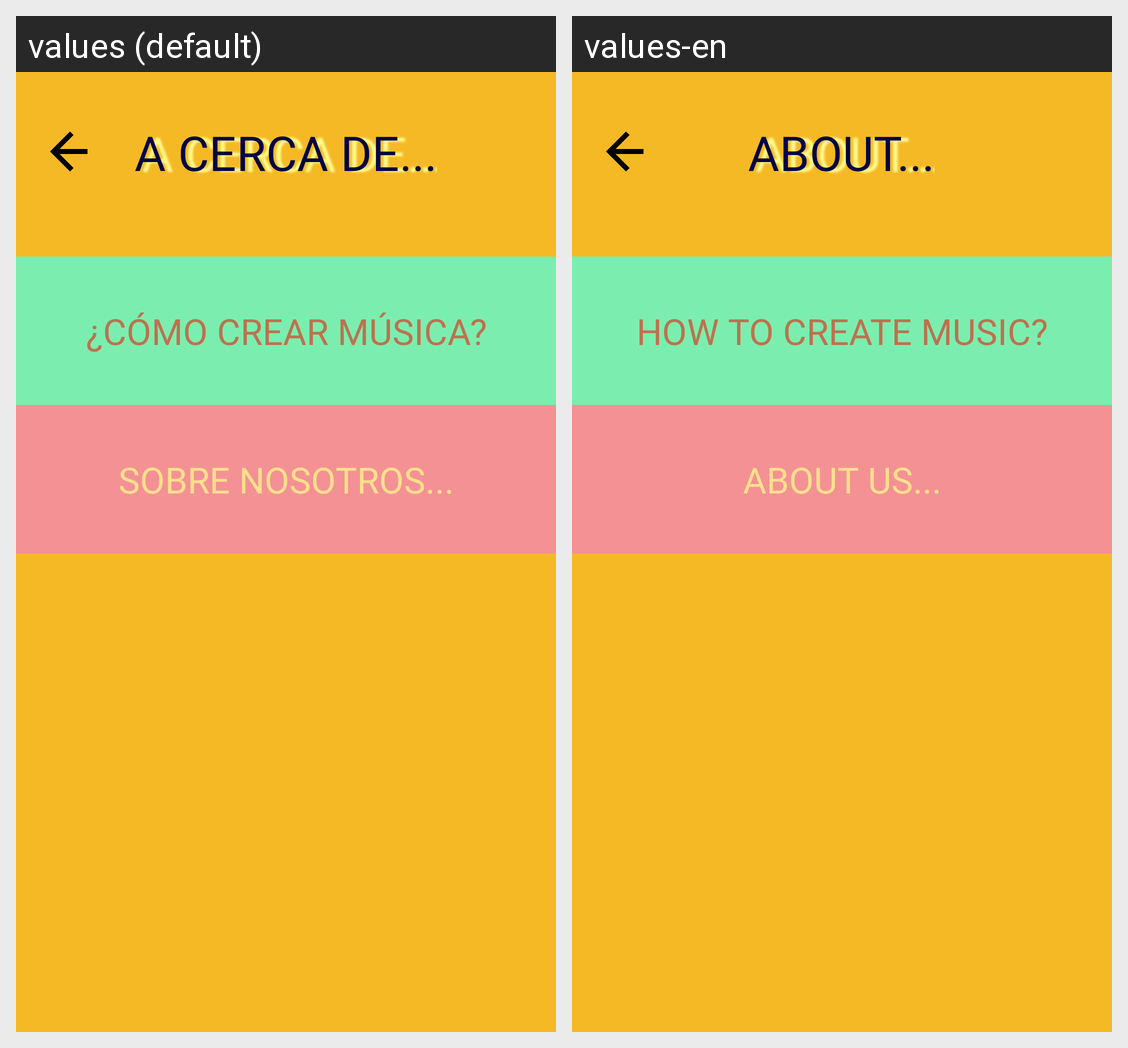

Here is an Android app screen in its default locale and in the app's own translations. Write out the translated-string differences for the strings that appear on this screen.
Android screen res/layout/about_activity.xml rendered under 2 locales, left to right: values (default), values-en. Device: Nexus 5 (rendered at 1080×1920; each locale shown at half size, 540×960, under a caption strip naming it); theme Theme.MelodIA.
Strings drawn on this screen, with the default value and each locale's value (text and hints the layout hard-codes, and strings that could not be matched under every locale, appear in the picture but are not listed):

acerca_de
  values: A CERCA DE...
  values-en: ABOUT...

como_crear_musica
  values: ¿CÓMO CREAR MÚSICA?
  values-en: HOW TO CREATE MUSIC?

sobre_nosotros
  values: SOBRE NOSOTROS...
  values-en: ABOUT US...
